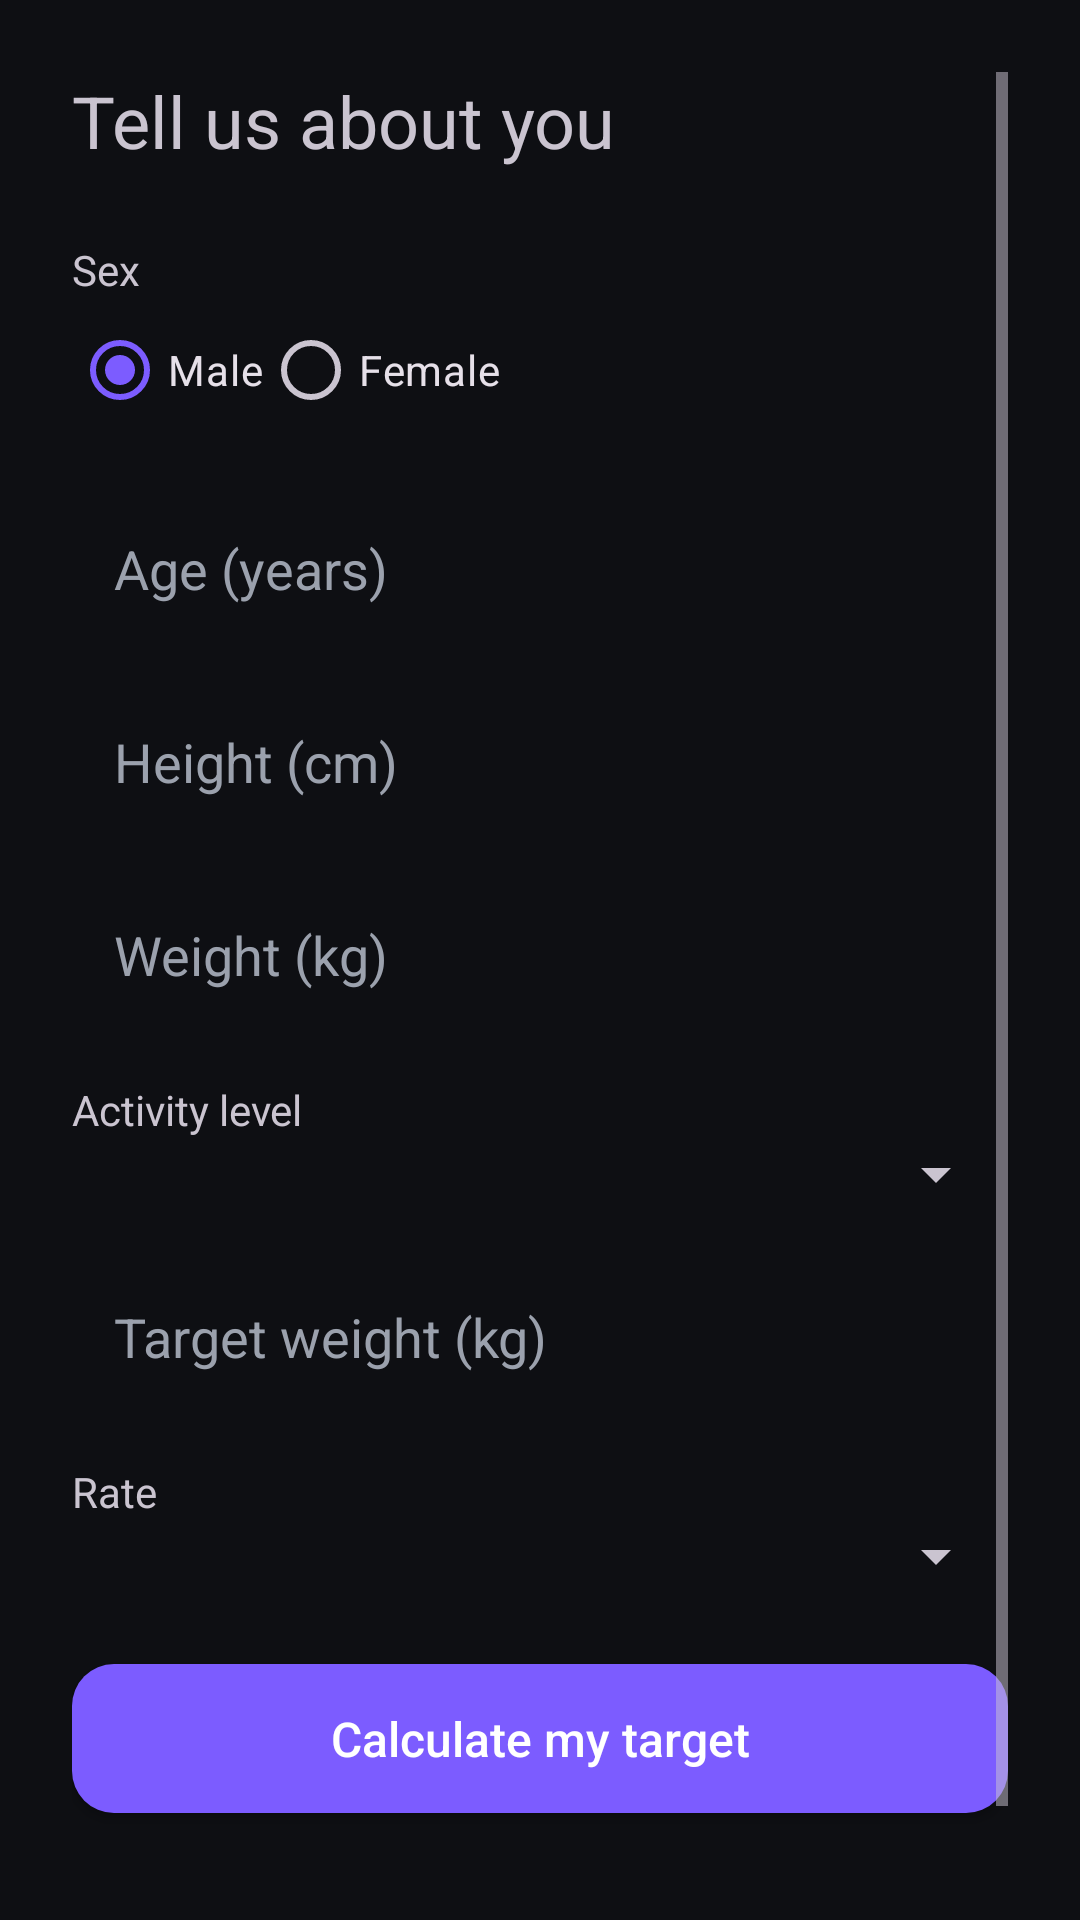

This screen was rendered from an Android layout file. Write that file and the resources it references.
<!-- AndroidManifest.xml: application theme Theme.Caloriecountingapp -->
<!-- res/layout/fragment_goal.xml -->
<?xml version="1.0" encoding="utf-8"?>
<ScrollView xmlns:android="http://schemas.android.com/apk/res/android"
    android:layout_width="match_parent"
    android:layout_height="match_parent"
    android:padding="24dp">

    <LinearLayout
        android:layout_width="match_parent"
        android:layout_height="wrap_content"
        android:orientation="vertical">

        <TextView
            android:layout_width="wrap_content"
            android:layout_height="wrap_content"
            android:text="@string/about_you"
            android:textSize="24sp"
            android:layout_marginBottom="24dp" />

        <TextView
            android:layout_width="wrap_content"
            android:layout_height="wrap_content"
            android:text="@string/sex" />

        <RadioGroup
            android:id="@+id/sexGroup"
            android:layout_width="wrap_content"
            android:layout_height="wrap_content"
            android:orientation="horizontal"
            android:layout_marginBottom="16dp">

            <RadioButton
                android:id="@+id/sexMale"
                android:layout_width="wrap_content"
                android:layout_height="wrap_content"
                android:text="@string/male"
                android:checked="true" />

            <RadioButton
                android:id="@+id/sexFemale"
                android:layout_width="wrap_content"
                android:layout_height="wrap_content"
                android:text="@string/female" />
        </RadioGroup>

        <EditText
            android:id="@+id/ageInput"
            style="@style/HaloInput"
            android:layout_width="match_parent"
            android:layout_height="wrap_content"
            android:hint="@string/age_hint"
            android:autofillHints="age"
            android:inputType="number"
            android:layout_marginBottom="12dp" />

        <EditText
            android:id="@+id/heightInput"
            style="@style/HaloInput"
            android:layout_width="match_parent"
            android:layout_height="wrap_content"
            android:hint="@string/height_hint"
            android:autofillHints="height"
            android:inputType="number"
            android:layout_marginBottom="12dp" />

        <EditText
            android:id="@+id/weightInput"
            style="@style/HaloInput"
            android:layout_width="match_parent"
            android:layout_height="wrap_content"
            android:hint="@string/weight_hint"
            android:autofillHints="weight"
            android:inputType="numberDecimal"
            android:layout_marginBottom="16dp" />

        <TextView
            android:layout_width="wrap_content"
            android:layout_height="wrap_content"
            android:text="@string/activity_level" />

        <Spinner
            android:id="@+id/activitySpinner"
            android:layout_width="match_parent"
            android:layout_height="wrap_content"
            android:layout_marginBottom="16dp" />

        <EditText
            android:id="@+id/targetWeightInput"
            style="@style/HaloInput"
            android:layout_width="match_parent"
            android:layout_height="wrap_content"
            android:hint="@string/target_weight_hint"
            android:autofillHints="weight"
            android:inputType="numberDecimal"
            android:layout_marginBottom="16dp" />

        <TextView
            android:layout_width="wrap_content"
            android:layout_height="wrap_content"
            android:text="@string/rate" />

        <Spinner
            android:id="@+id/rateSpinner"
            android:layout_width="match_parent"
            android:layout_height="wrap_content"
            android:layout_marginBottom="24dp" />

        <Button
            android:id="@+id/calculateButton"
            android:layout_width="match_parent"
            android:layout_height="wrap_content"
            android:text="@string/calculate_target"
            style="@style/HaloButton"/>

        <TextView
            android:id="@+id/resultText"
            android:layout_width="match_parent"
            android:layout_height="wrap_content"
            android:textSize="20sp"
            android:gravity="center"
            android:layout_marginTop="24dp" />

        <Button
            android:id="@+id/continueButton"
            android:layout_width="match_parent"
            android:layout_height="wrap_content"
            android:text="@string/cont"
            android:visibility="gone"
            android:layout_marginTop="16dp"
            style="@style/HaloButton"/>

    </LinearLayout>
</ScrollView>
<!-- resources referenced by this layout -->
<resources>
  <string name="about_you">Tell us about you</string>
  <string name="activity_level">Activity level</string>
  <string name="age_hint">Age (years)</string>
  <string name="calculate_target">Calculate my target</string>
  <string name="cont">Continue</string>
  <string name="female">Female</string>
  <string name="height_hint">Height (cm)</string>
  <string name="male">Male</string>
  <string name="rate">Rate</string>
  <string name="sex">Sex</string>
  <string name="target_weight_hint">Target weight (kg)</string>
  <string name="weight_hint">Weight (kg)</string>
  <style name="HaloButton" parent="Widget.AppCompat.Button">
          <item name="android:background">@drawable/bg_button</item>
          <item name="android:textColor">@color/on_primary</item>
          <item name="android:textAllCaps">false</item>
          <item name="android:textSize">16sp</item>
          <item name="android:paddingTop">14dp</item>
          <item name="android:paddingBottom">14dp</item>
      </style>
  <style name="HaloInput">
          <item name="android:background">@drawable/bg_input</item>
          <item name="android:textColor">@color/text_primary</item>
          <item name="android:textColorHint">@color/text_secondary</item>
          <item name="android:padding">14dp</item>
      </style>
  <style name="Theme.Caloriecountingapp" parent="Base.Theme.Caloriecountingapp" />
  <!-- drawable bg_button (drawable) -->
  <?xml version="1.0" encoding="utf-8"?>
  <shape xmlns:android="http://schemas.android.com/apk/res/android"
      android:shape="rectangle">
      <corners android:radius="14dp" />
      <solid android:color="@color/primary" />
  </shape>
  <color name="on_primary">#FFFFFF</color>
  <color name="text_primary">#F4F5F7</color>
  <color name="text_secondary">#9BA1AD</color>
  <style name="Base.Theme.Caloriecountingapp" parent="Theme.Material3.Dark.NoActionBar">
          <item name="colorPrimary">@color/primary</item>
          <item name="colorOnPrimary">@color/on_primary</item>
          <item name="android:colorBackground">@color/bg</item>
          <item name="colorSurface">@color/surface</item>
          <item name="colorOnSurface">@color/text_primary</item>
          <item name="android:statusBarColor">@color/bg</item>
          <item name="android:navigationBarColor">@color/bg</item>
      </style>
  <color name="primary">#7C5CFF</color>
  <color name="bg">#0E0F13</color>
  <color name="surface">#1A1C22</color>
</resources>
